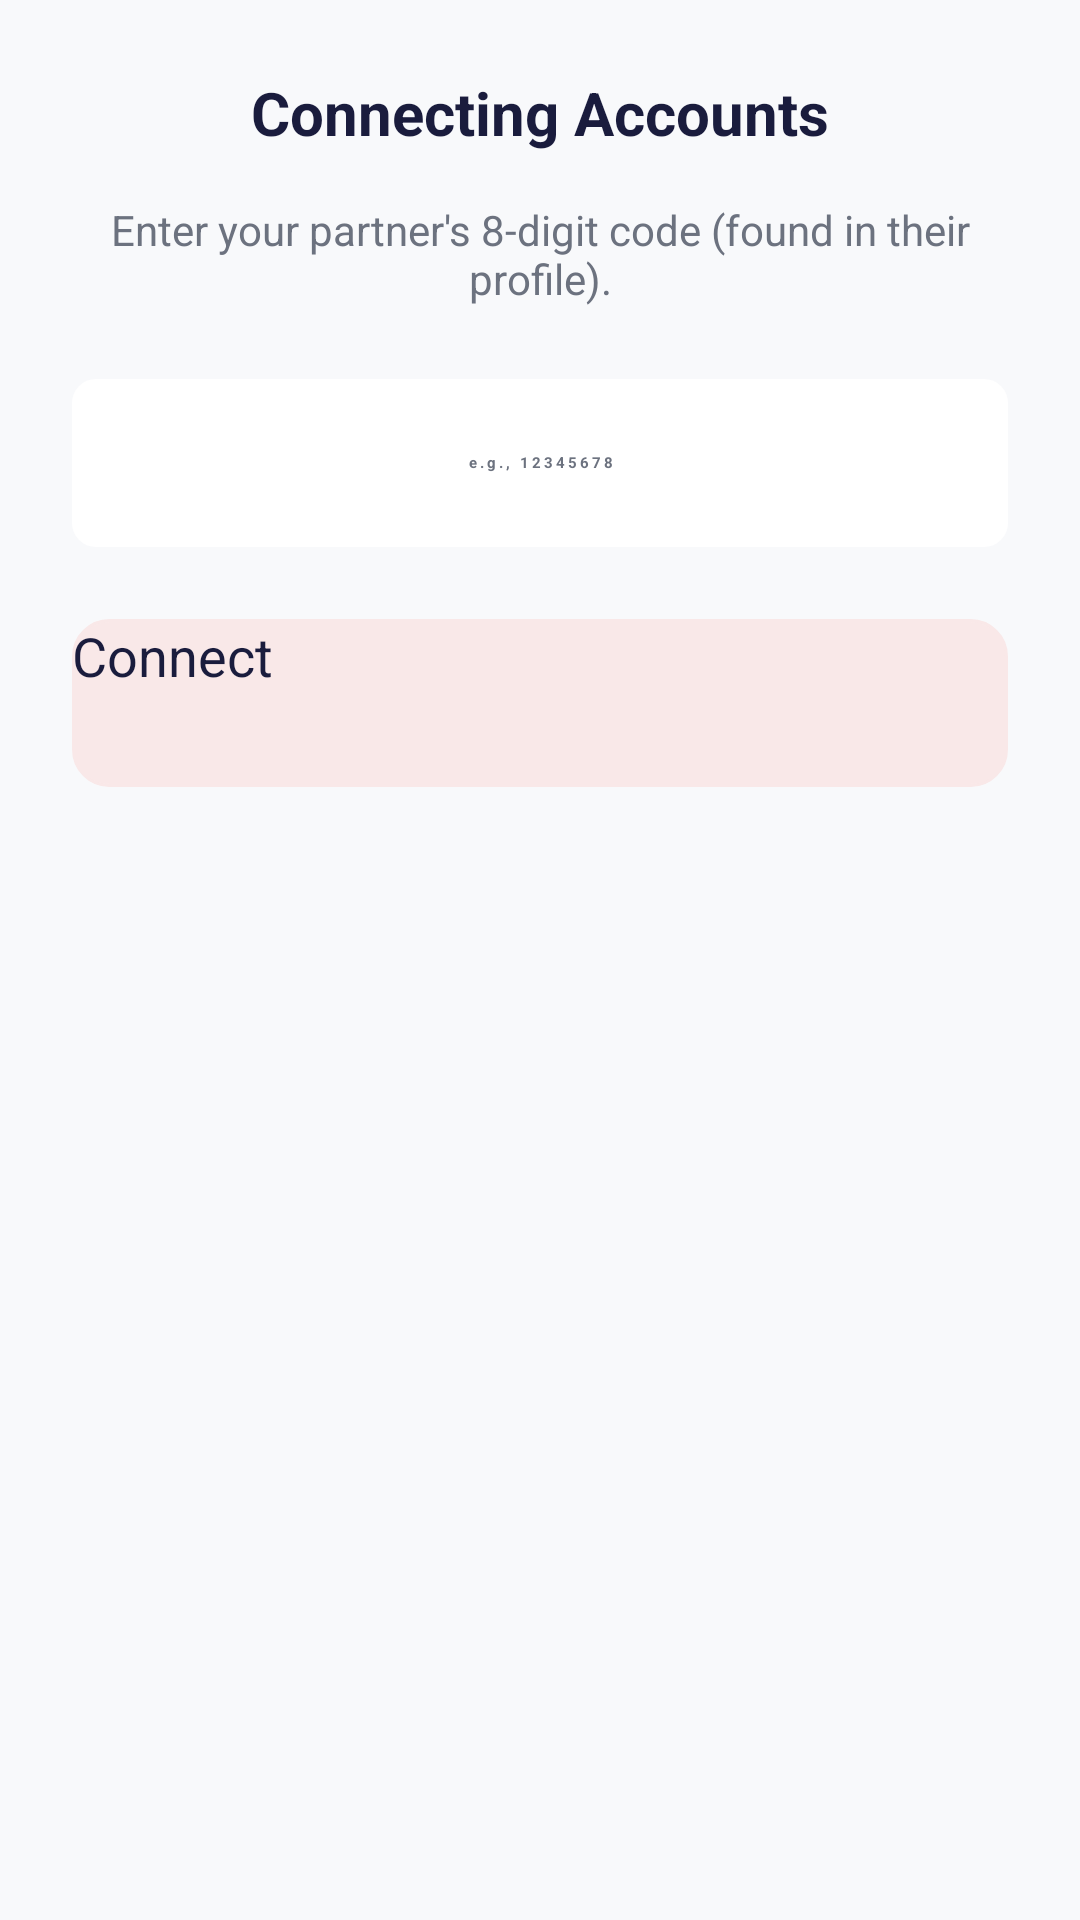

The Android layout XML behind this screen, and the referenced resources:
<!-- AndroidManifest.xml: application theme Theme.App.Starting -->
<!-- res/layout/dialog_invite_partner.xml -->
<?xml version="1.0" encoding="utf-8"?>
<LinearLayout xmlns:android="http://schemas.android.com/apk/res/android"
    android:layout_width="match_parent"
    android:layout_height="wrap_content"
    android:orientation="vertical"
    android:background="@color/background_light"
    android:padding="24dp">

    <TextView
        android:layout_width="match_parent"
        android:layout_height="wrap_content"
        android:text="@string/connecting_accaunt"
        android:textColor="@color/text_primary"
        android:textSize="20sp"
        android:textStyle="bold"
        android:gravity="center"
        android:layout_marginBottom="16dp"/>

    <TextView
        android:layout_width="match_parent"
        android:layout_height="wrap_content"
        android:text="@string/enter_your_partner_s_8_digit_code_it_s_located_in_their_profile"
        android:textColor="@color/text_secondary"
        android:textSize="14sp"
        android:gravity="center"
        android:layout_marginBottom="24dp"/>

    <EditText
        android:id="@+id/etPartnerCode"
        android:layout_width="match_parent"
        android:layout_height="56dp"
        android:background="@drawable/bg_input_soft"
        android:hint="@string/for_example_12345678"
        android:inputType="number"
        android:maxLength="8"
        android:paddingHorizontal="16dp"
        android:gravity="center"
        android:letterSpacing="0.2"
        android:textStyle="bold"
        android:textColor="@color/text_primary"
        android:textColorHint="@color/text_secondary"
        android:layout_marginBottom="24dp"/>

    <androidx.appcompat.widget.AppCompatButton
        android:id="@+id/btnConnect"
        android:layout_width="match_parent"
        android:layout_height="56dp"
        android:background="@drawable/bg_input_field"
        android:backgroundTint="@color/baby_pink"
        android:text="@string/connect"
        android:textAllCaps="false"
        android:textColor="@color/text_primary"
        android:textSize="18sp"/>

</LinearLayout>
<!-- resources referenced by this layout -->
<resources>
  <color name="baby_pink">#F9E8E8</color>
  <color name="background_light">#F8F9FB</color>
  <color name="text_primary">#1A1C3D</color>
  <color name="text_secondary">#6C727F</color>
  <!-- drawable bg_input_field (drawable) -->
  <?xml version="1.0" encoding="utf-8"?>
  <shape xmlns:android="http://schemas.android.com/apk/res/android">
  
      <solid android:color="@color/white" />
  
      <corners android:radius="12dp" />
  
      <stroke
          android:width="1dp"
          android:color="@color/text_primary" />
  </shape>
  <!-- drawable bg_input_soft (drawable) -->
  <?xml version="1.0" encoding="utf-8"?>
  <shape xmlns:android="http://schemas.android.com/apk/res/android"
      android:shape="rectangle">
      <solid android:color="@color/white" />
      <corners android:color="@color/baby_pink" />
      <corners android:radius="8dp" />
  </shape>
  <string name="connect">Connect</string>
  <string name="connecting_accaunt">Connecting Accounts</string>
  <string name="enter_your_partner_s_8_digit_code_it_s_located_in_their_profile">Enter your partner\'s 8-digit code (found in their profile).</string>
  <string name="for_example_12345678">e.g., 12345678</string>
  <style name="Theme.App.Starting" parent="Theme.SplashScreen">
          <item name="windowSplashScreenBackground">@android:color/background_light</item>
          <item name="windowSplashScreenAnimatedIcon">@drawable/splash_icon</item>
          <item name="windowSplashScreenAnimationDuration">1000</item>
          <item name="postSplashScreenTheme">@style/Theme.OurMemories</item>
      </style>
  <color name="white">#FFFFFF</color>
  <!-- drawable splash_icon: png bitmap (drawable, 316944 bytes) -->
  <style name="Theme.OurMemories" parent="Base.Theme.OurMemories" />
  <style name="Base.Theme.OurMemories" parent="Theme.Material3.DayNight.NoActionBar">
          <item name="colorOnPrimary">@color/white</item>
  
          <item name="android:windowBackground">@color/background_light</item>
          <item name="colorSurface">@color/white</item>
          <item name="colorOnSurface">@color/text_primary</item>
          <item name="colorOnBackground">@color/text_primary</item>
  
          <item name="android:textColorPrimary">@color/text_primary</item>
          <item name="android:textColorSecondary">@color/text_secondary</item>
      </style>
</resources>
